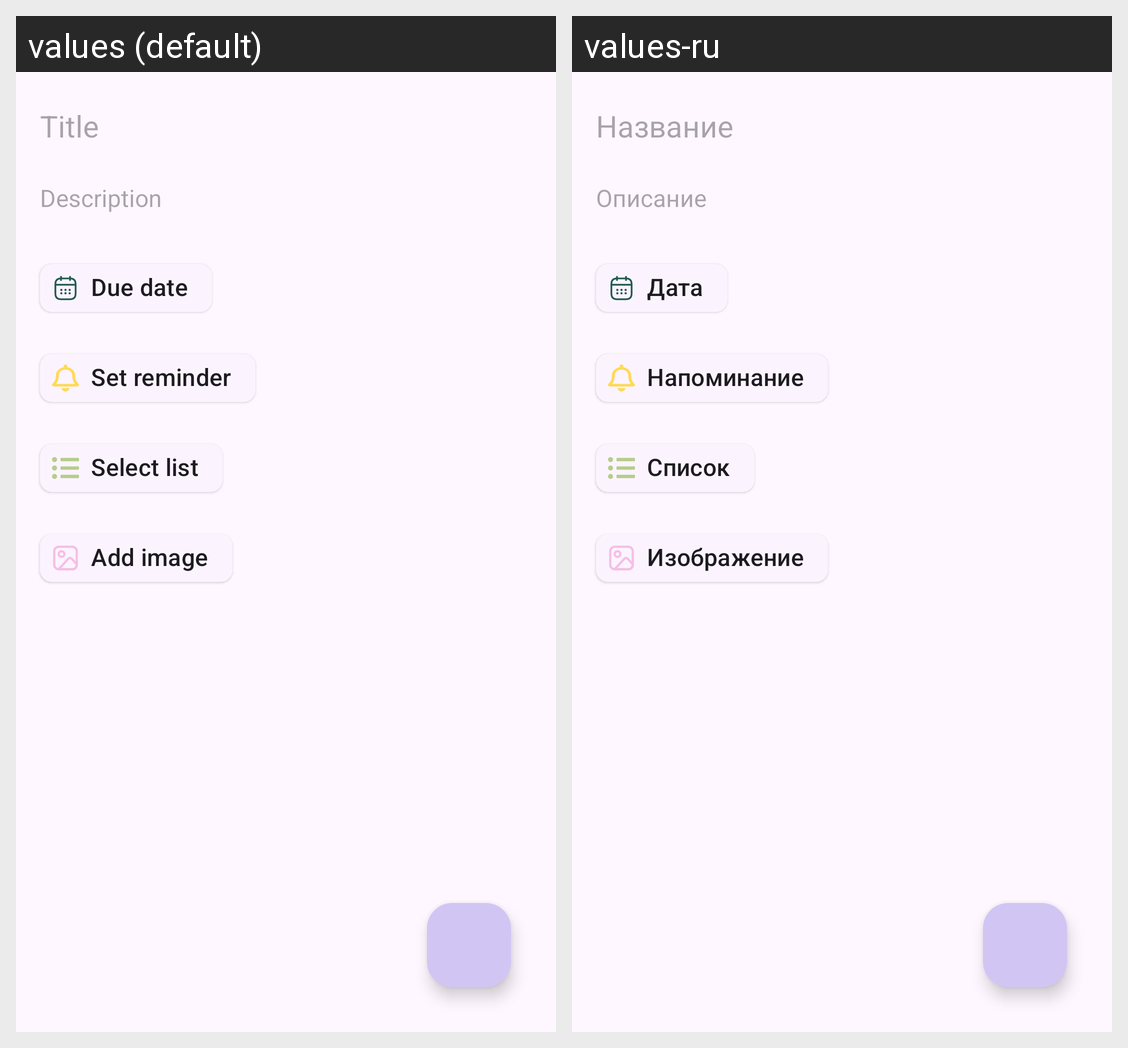

For this localized Android screen grid, give each drawn string resource with its value in every locale shown.
Android screen res/layout/fragment_add_edit_task.xml rendered under 2 locales, left to right: values (default), values-ru. Device: Nexus 5 (rendered at 1080×1920; each locale shown at half size, 540×960, under a caption strip naming it); theme AppTheme.VKR_Diary.
Strings drawn on this screen, with the default value and each locale's value (text and hints the layout hard-codes, and strings that could not be matched under every locale, appear in the picture but are not listed):

title
  values: Title
  values-ru: Название

Description
  values: Description
  values-ru: Описание

due_date
  values: Due date
  values-ru: Дата

reminder
  values: Set reminder
  values-ru: Напоминание

select_list
  values: Select list
  values-ru: Список

attachment_image
  values: Add image
  values-ru: Изображение
